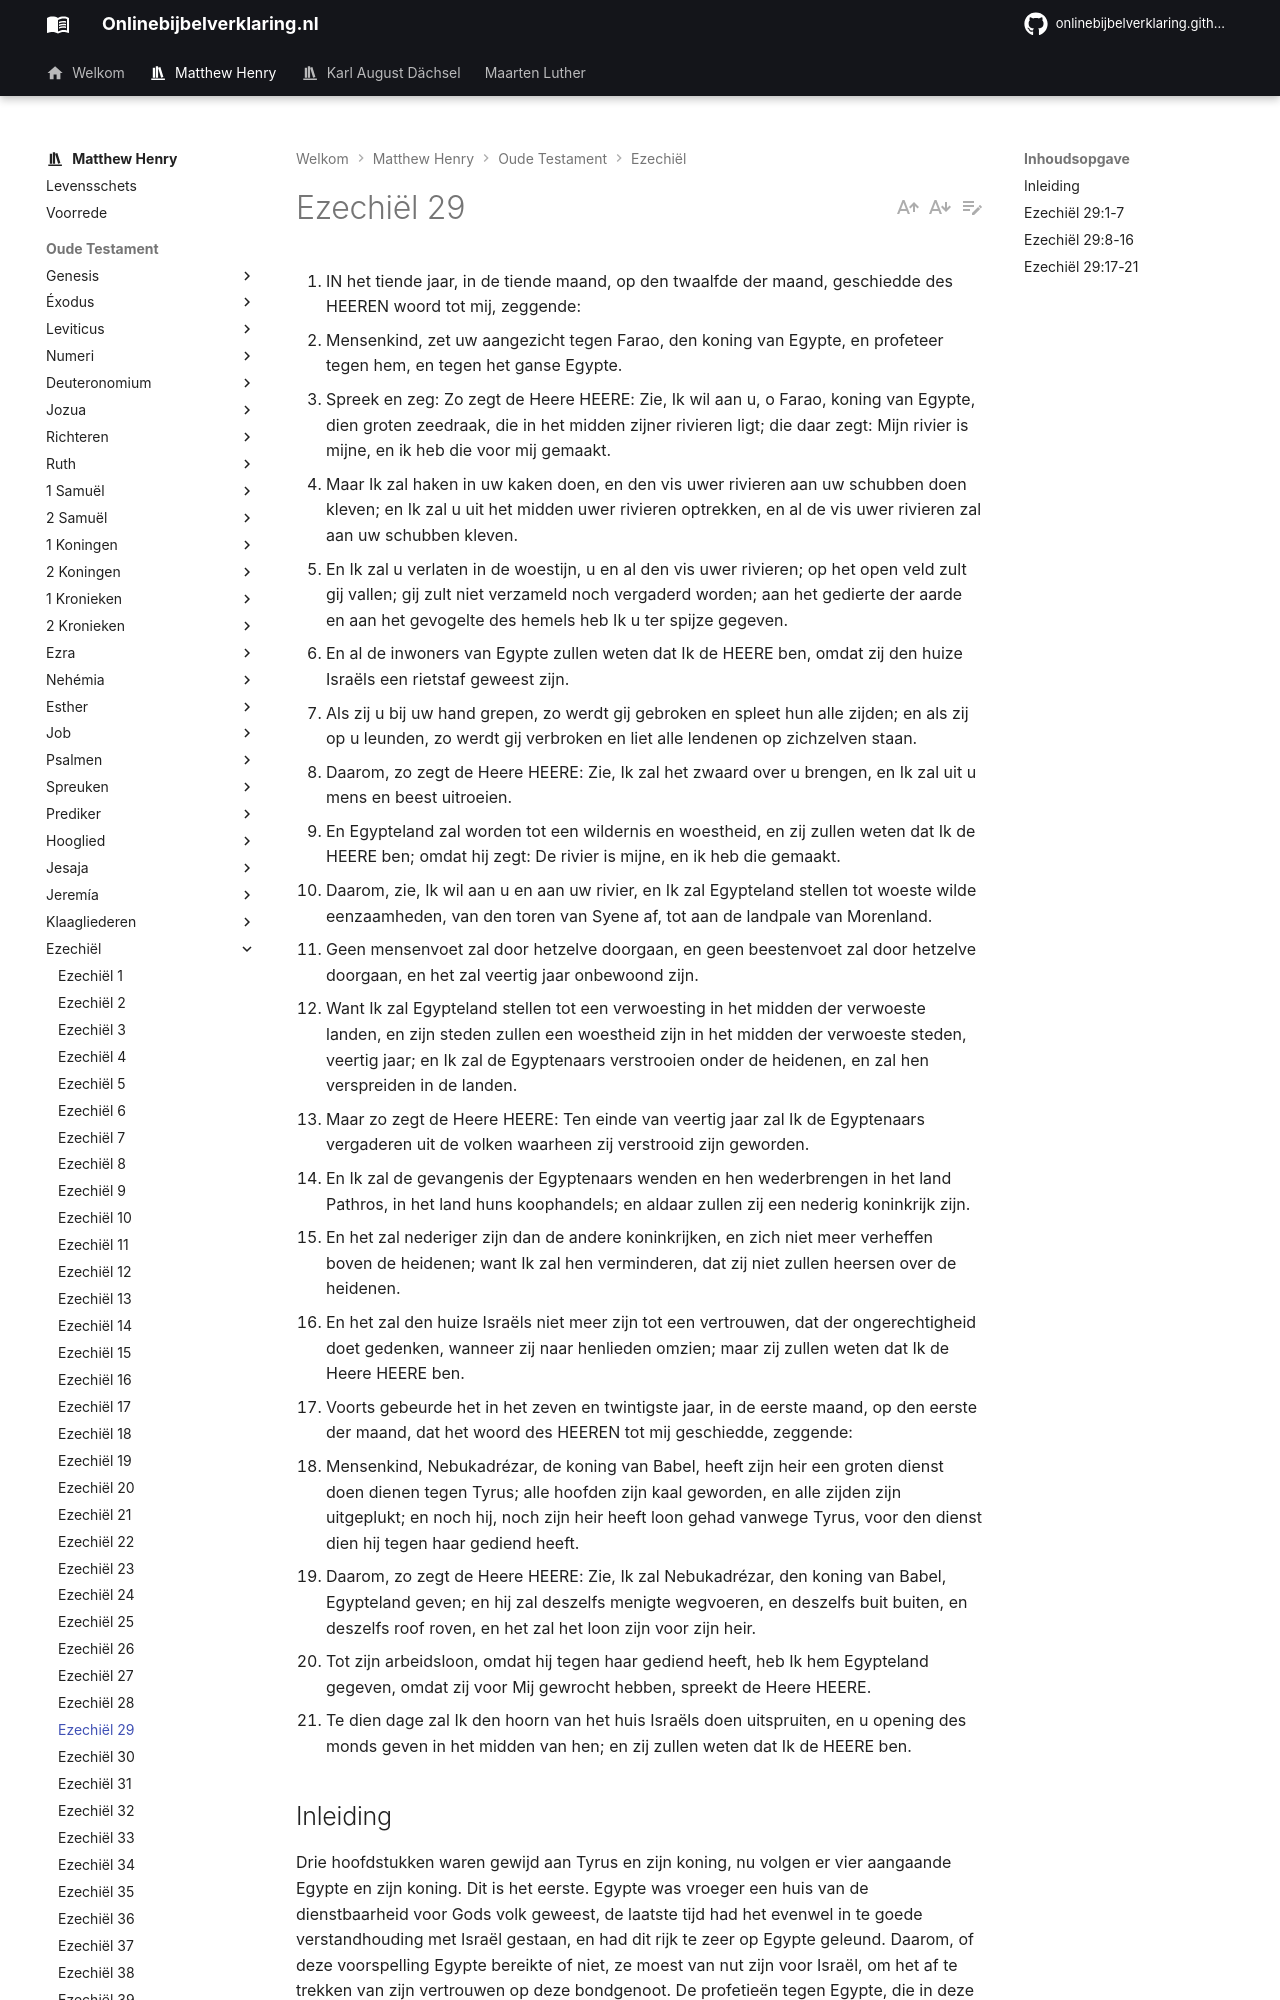

repository: onlinebijbelverklaring/onlinebijbelverklaring.github.io · page: matthewhenry/Ezechiel/Ezechiel29/index.html · generator: mkdocs

1. IN het tiende jaar, in de tiende maand, op den twaalfde der maand, geschiedde des HEEREN woord tot mij, zeggende:
2. Mensenkind, zet uw aangezicht tegen Farao, den koning van Egypte, en profeteer tegen hem, en tegen het ganse Egypte.
3. Spreek en zeg: Zo zegt de Heere HEERE: Zie, Ik wil aan u, o Farao, koning van Egypte, dien groten zeedraak, die in het midden zijner rivieren ligt; die daar zegt: Mijn rivier is mijne, en ik heb die voor mij gemaakt.
4. Maar Ik zal haken in uw kaken doen, en den vis uwer rivieren aan uw schubben doen kleven; en Ik zal u uit het midden uwer rivieren optrekken, en al de vis uwer rivieren zal aan uw schubben kleven.
5. En Ik zal u verlaten in de woestijn, u en al den vis uwer rivieren; op het open veld zult gij vallen; gij zult niet verzameld noch vergaderd worden; aan het gedierte der aarde en aan het gevogelte des hemels heb Ik u ter spijze gegeven.
6. En al de inwoners van Egypte zullen weten dat Ik de HEERE ben, omdat zij den huize Israëls een rietstaf geweest zijn.
7. Als zij u bij uw hand grepen, zo werdt gij gebroken en spleet hun alle zijden; en als zij op u leunden, zo werdt gij verbroken en liet alle lendenen op zichzelven staan.
8. Daarom, zo zegt de Heere HEERE: Zie, Ik zal het zwaard over u brengen, en Ik zal uit u mens en beest uitroeien.
9. En Egypteland zal worden tot een wildernis en woestheid, en zij zullen weten dat Ik de HEERE ben; omdat hij zegt: De rivier is mijne, en ik heb die gemaakt.
10. Daarom, zie, Ik wil aan u en aan uw rivier, en Ik zal Egypteland stellen tot woeste wilde eenzaamheden, van den toren van Syene af, tot aan de landpale van Morenland.
11. Geen mensenvoet zal door hetzelve doorgaan, en geen beestenvoet zal door hetzelve doorgaan, en het zal veertig jaar onbewoond zijn.
12. Want Ik zal Egypteland stellen tot een verwoesting in het midden der verwoeste landen, en zijn steden zullen een woestheid zijn in het midden der verwoeste steden, veertig jaar; en Ik zal de Egyptenaars verstrooien onder de heidenen, en zal hen verspreiden in de landen.
13. Maar zo zegt de Heere HEERE: Ten einde van veertig jaar zal Ik de Egyptenaars vergaderen uit de volken waarheen zij verstrooid zijn geworden.
14. En Ik zal de gevangenis der Egyptenaars wenden en hen wederbrengen in het land Pathros, in het land huns koophandels; en aldaar zullen zij een nederig koninkrijk zijn.
15. En het zal nederiger zijn dan de andere koninkrijken, en zich niet meer verheffen boven de heidenen; want Ik zal hen verminderen, dat zij niet zullen heersen over de heidenen.
16. En het zal den huize Israëls niet meer zijn tot een vertrouwen, dat der ongerechtigheid doet gedenken, wanneer zij naar henlieden omzien; maar zij zullen weten dat Ik de Heere HEERE ben.
17. Voorts gebeurde het in het zeven en twintigste jaar, in de eerste maand, op den eerste der maand, dat het woord des HEEREN tot mij geschiedde, zeggende:
18. Mensenkind, Nebukadrézar, de koning van Babel, heeft zijn heir een groten dienst doen dienen tegen Tyrus; alle hoofden zijn kaal geworden, en alle zijden zijn uitgeplukt; en noch hij, noch zijn heir heeft loon gehad vanwege Tyrus, voor den dienst dien hij tegen haar gediend heeft.
19. Daarom, zo zegt de Heere HEERE: Zie, Ik zal Nebukadrézar, den koning van Babel, Egypteland geven; en hij zal deszelfs menigte wegvoeren, en deszelfs buit buiten, en deszelfs roof roven, en het zal het loon zijn voor zijn heir.
20. Tot zijn arbeidsloon, omdat hij tegen haar gediend heeft, heb Ik hem Egypteland gegeven, omdat zij voor Mij gewrocht hebben, spreekt de Heere HEERE.
21. Te dien dage zal Ik den hoorn van het huis Israëls doen uitspruiten, en u opening des monds geven in het midden van hen; en zij zullen weten dat Ik de HEERE ben.

## Inleiding

Drie hoofdstukken waren gewijd aan Tyrus en zijn koning, nu volgen er vier aangaande Egypte en zijn koning. Dit is het eerste. Egypte was vroeger een huis van de dienstbaarheid voor Gods volk geweest, de laatste tijd had het evenwel in te goede verstandhouding met Israël gestaan, en had dit rijk te zeer op Egypte geleund. Daarom, of deze voorspelling Egypte bereikte of niet, ze moest van nut zijn voor Israël, om het af te trekken van zijn vertrouwen op deze bondgenoot. De profetieën tegen Egypte, die in deze vier hoofdstukken zijn samengebracht, waren van verschillende datums, de eerste in het 10de jaar van de ballingschap, vers 1, de tweede in het 27ste, vers 17 de derde in het 11de jaar, de eerste maand, Hoofdstuk 30:20, de vierde in het 11de jaar, de derde maand, Hoofdstuk 31:I, de vijfde in het 12de jaar Hoofdstuk 32:1, en de zesde in hetzelfde jaar, vers 17. In dit hoofdstuk hebben wij, 

I. De ondergang van Farao voorspeld omdat hij bedrieglijk met Israël gehandeld had, vers 1-7.  
II. De verwoesting van Egypte voorzegd, vers 8-12.  
III. Een belofte van deszelfs gedeeltelijk herstel, na veertig jaren, vers 13-16.  
IV. Dat Nebukadnézar het land zou bezitten, vers 17-20.  
V. Een belofte van genade aan Israël, vers 21.
